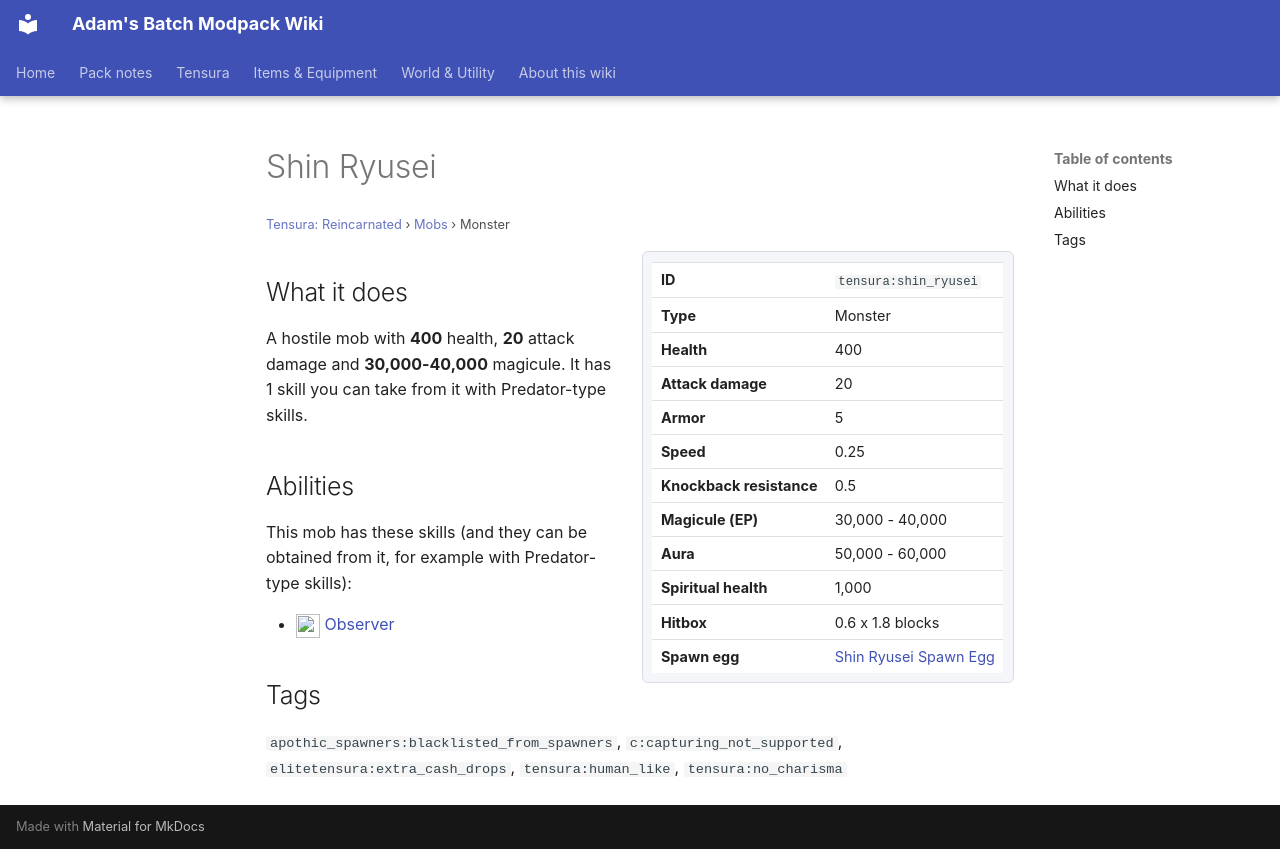

repository: Proteus-Nell/Adams-Batch-MC-Modpack-Wiki · page: tensura-reincarnated/mobs/shin-ryusei/index.html · generator: mkdocs

# Shin Ryusei

<small>[Tensura: Reincarnated](../index.md) &rsaquo; [Mobs](index.md) &rsaquo; Monster</small>

<div class="infobox" markdown>

| | |
|---|---|
| **ID** | `tensura:shin_ryusei` |
| **Type** | Monster |
| **Health** | 400 |
| **Attack damage** | 20 |
| **Armor** | 5 |
| **Speed** | 0.25 |
| **Knockback resistance** | 0.5 |
| **Magicule (EP)** | 30,000 - 40,000 |
| **Aura** | 50,000 - 60,000 |
| **Spiritual health** | 1,000 |
| **Hitbox** | 0.6 x 1.8 blocks |
| **Spawn egg** |  [Shin Ryusei Spawn Egg](../items/spawn-eggs/shin-ryusei-spawn-egg.md) |

</div>

## What it does

A hostile mob with **400** health, **20** attack damage and **30,000-40,000** magicule. It has 1 skill you can take from it with Predator-type skills.

## Abilities

This mob has these skills (and they can be obtained from it, for example with Predator-type skills):

- ![](../../assets/icons/tensura/skill/observer.png) [Observer](../abilities/unique-skills/observer.md)

## Tags

`apothic_spawners:blacklisted_from_spawners`, `c:capturing_not_supported`, `elitetensura:extra_cash_drops`, `tensura:human_like`, `tensura:no_charisma`
